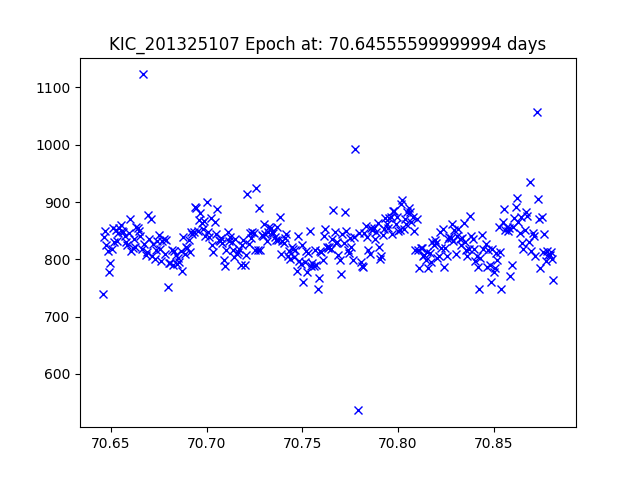

The file beside this chart, header and first rows:
JDtimes, observed fluxes, observed uncertainties
70.65, 739.9, 17.92
70.65, 838.9, 17.78
70.65, 849.8, 17.77
70.65, 825.9, 17.8
70.65, 813.7, 17.81
70.65, 777.5, 17.86
70.65, 793.2, 17.84
70.65, 817.9, 17.81
70.65, 854.6, 17.76
70.65, 829.4, 17.79
70.65, 851.5, 17.76
70.65, 831.9, 17.79
70.65, 845.7, 17.77
70.65, 855.1, 17.76
70.66, 859.6, 17.75
70.66, 849.9, 17.77
70.66, 848, 17.77
70.66, 841, 17.78
70.66, 830.6, 17.79
70.66, 825, 17.8
70.66, 846.2, 17.77
70.66, 870.5, 17.74
70.66, 815.2, 17.81
70.66, 820.2, 17.8
70.66, 835.2, 17.78
70.66, 822.3, 17.8
70.66, 857.1, 17.76
70.66, 854.9, 17.76
70.66, 849.5, 17.77
70.67, 841.3, 17.78
70.67, 818.2, 17.81
70.67, 1123, 17.46
70.67, 826.1, 17.8
70.67, 807.1, 17.82
70.67, 812.4, 17.81
70.67, 878, 17.73
70.67, 835.6, 17.78
70.67, 869.6, 17.74
70.67, 806.1, 17.82
70.67, 826.9, 17.8
70.67, 799.9, 17.83
70.67, 816.8, 17.81
70.67, 832, 17.79
70.67, 842.8, 17.77
70.68, 818.1, 17.81
70.68, 796.6, 17.84
70.68, 831.5, 17.79
70.68, 835.4, 17.78
70.68, 808.9, 17.82
70.68, 833.3, 17.79
70.68, 751.6, 17.9
70.68, 793.4, 17.84
70.68, 793.7, 17.84
70.68, 816, 17.81
70.68, 790.6, 17.84
70.68, 813.9, 17.81
70.68, 808.1, 17.82
70.68, 792.4, 17.84
70.69, 802.1, 17.83
70.69, 794.9, 17.84
... 285 more rows
